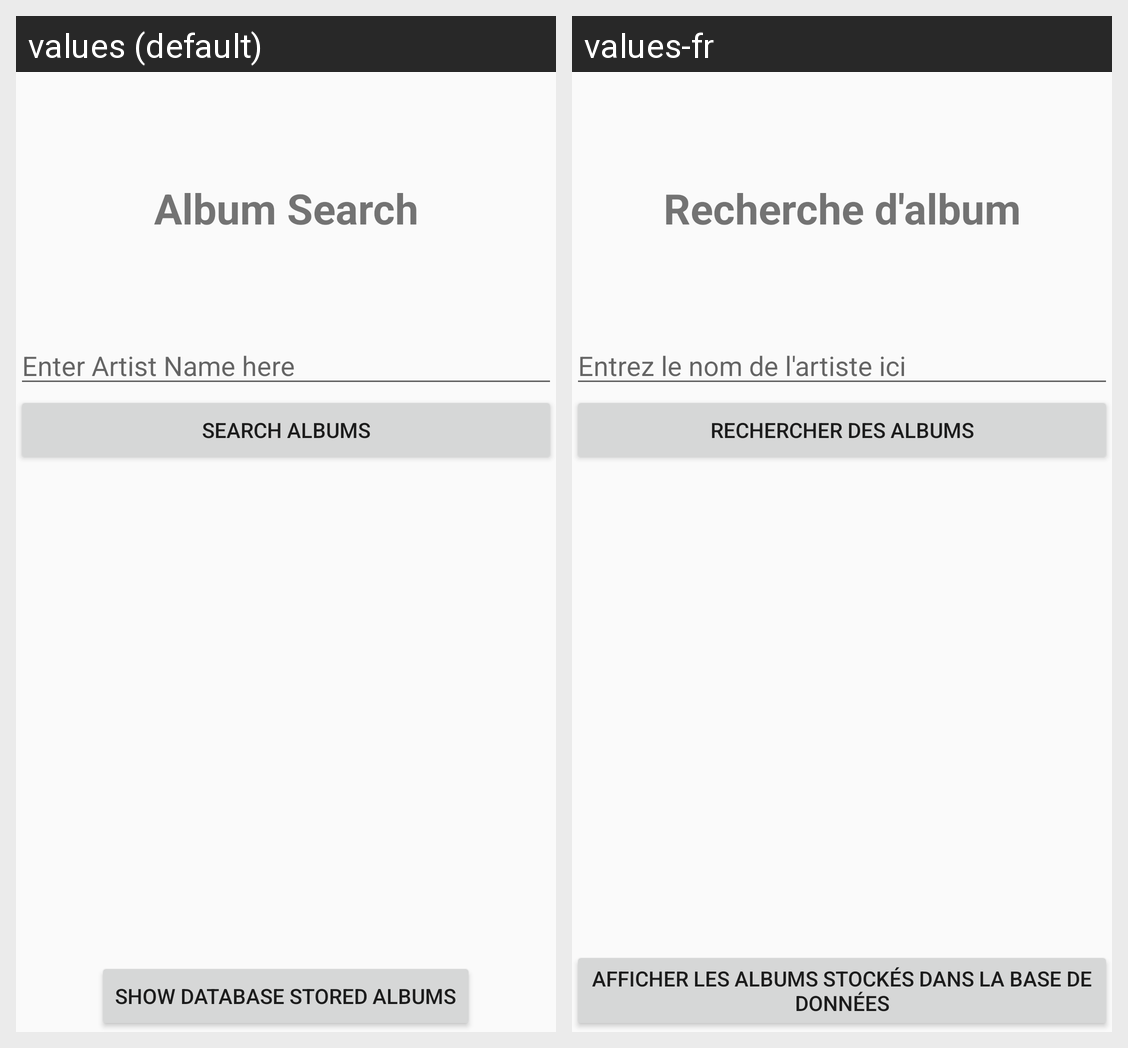

For this localized Android screen grid, give each drawn string resource with its value in every locale shown.
Android screen res/layout/activity_artist_input.xml rendered under 2 locales, left to right: values (default), values-fr. Device: Nexus 5 (rendered at 1080×1920; each locale shown at half size, 540×960, under a caption strip naming it); theme AppTheme.
Strings drawn on this screen, with the default value and each locale's value (text and hints the layout hard-codes, and strings that could not be matched under every locale, appear in the picture but are not listed):

album_search
  values: Album Search
  values-fr: Recherche d'album

enter_artist_name_here
  values: Enter Artist Name here
  values-fr: Entrez le nom de l'artiste ici

search_albums
  values: Search Albums
  values-fr: Rechercher des albums

as_show_database_stored_albums
  values: Show database stored albums
  values-fr: Afficher les albums stockés dans la base de données
